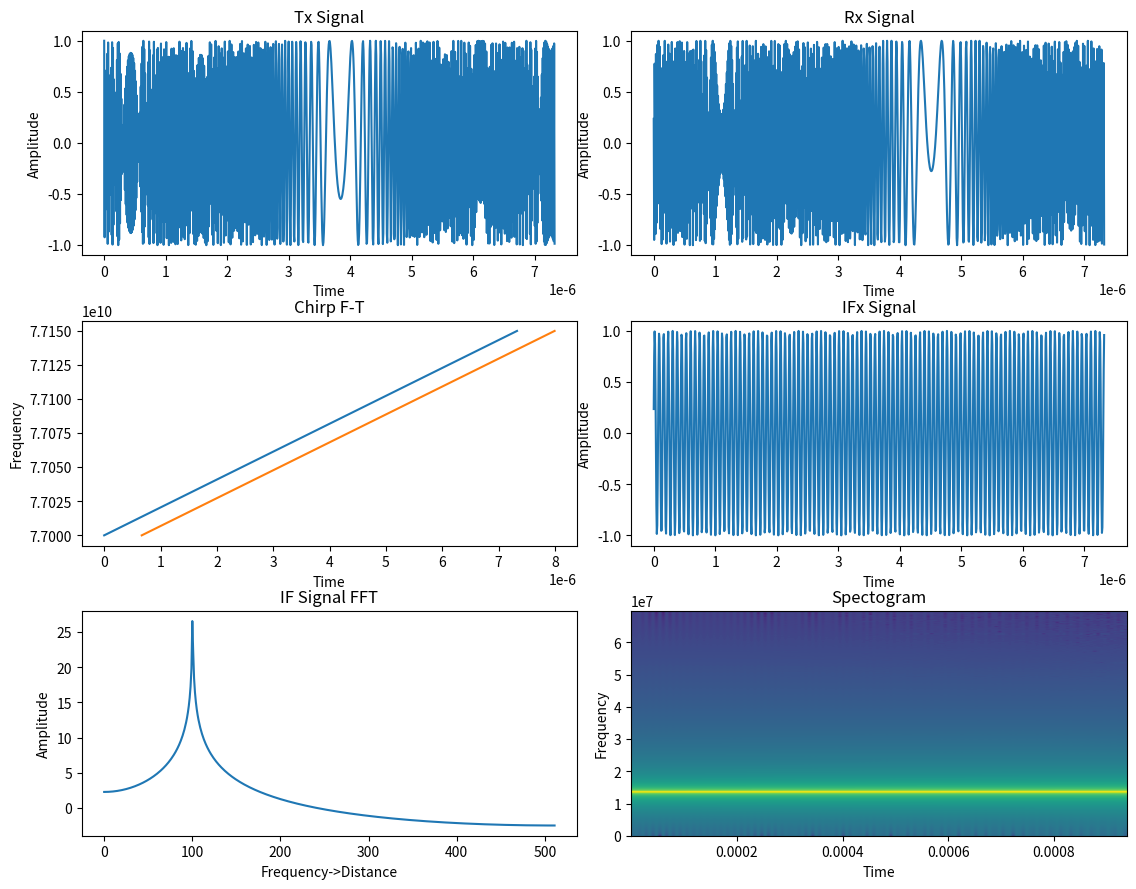
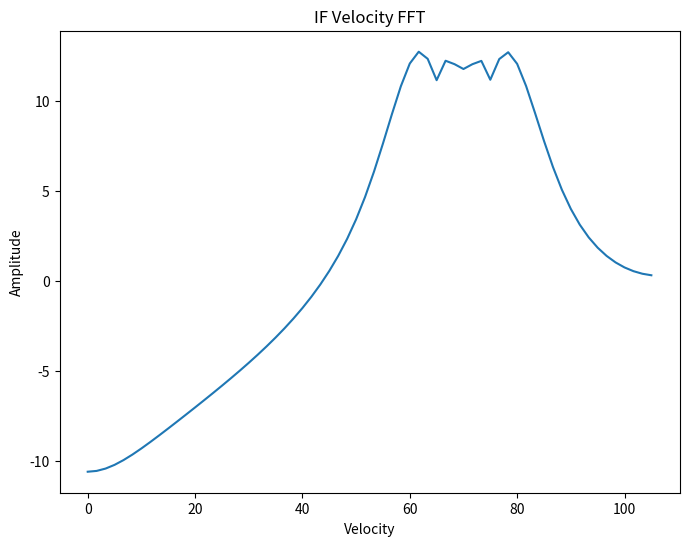
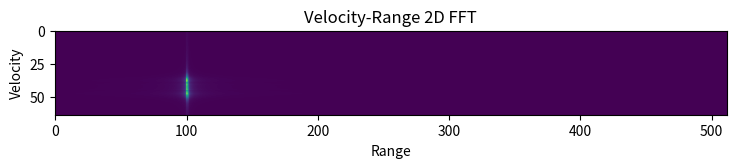

Write the Python code that produced these figures, in order.
#!/usr/bin/env python3
# -*- coding: utf-8 -*-
"""
Created on Wed Mar 26 23:44:57 2025

[redacted]

[redacted]
"""


import numpy as np
import matplotlib.pyplot as plt
from numpy import fft
from mpl_toolkits.mplot3d import Axes3D

#Radar parameters setting
maxR = 200
rangeRes = 1
maxV = 70
fc = 77e9
c = 3e8
r0 = 100
v0 = 70

B = c/(2*rangeRes)
Tchirp = 5.5*2*maxR/c
endle_time = 6.3e-6
slope = B/Tchirp
f_IFmax = (slope*2*maxR)/c
f_IF = (slope*2*r0)/c

Nd = 128
Nr = 1024
vres = (c/fc)/(2*Nd*(Tchirp+endle_time))
Fs = Nr/Tchirp
#Tx = np.zeros(1,len(t))
#Rx = np.zeros(1,len(t))
#Mix = np.zeros(1,len(t))

#Tx波函数参数
t = np.linspace(0,Nd*Tchirp,Nr*Nd) #发射信号和接收信号的采样时间
angle_freq = fc*t+(slope*t*t)/2 #角频率
freq = fc + slope*t #频率
Tx = np.cos(2*np.pi*angle_freq) #发射波形函数

plt.figure(figsize=(12, 12))
plt.subplot(4,2,1)
plt.plot(t[0:1024],Tx[0:1024])
plt.xlabel('Time')
plt.ylabel('Amplitude')
plt.title('Tx Signal')
plt.subplot(4,2,3)
plt.plot(t[0:1024],freq[0:1024])
plt.xlabel('Time')
plt.ylabel('Frequency')
plt.title('Tx F-T')

r0 = r0+v0*t

#Rx波函数参数
td = 2*r0/c
tx = t
freqRx = fc + slope*(t)
Rx = np.cos(2*np.pi*(fc*(t-td) + (slope*(t-td)*(t-td))/2)) #接受波形函数
plt.subplot(4,2,2)
plt.plot(t[0:1024],Rx[0:1024])
plt.xlabel('Time')
plt.ylabel('Amplitude')
plt.title('Rx Signal')

plt.subplot(4,2,3)
plt.plot(t[0:1024]+td[0:1024],freqRx[0:1024])
plt.xlabel('Time')
plt.ylabel('Frequency')
plt.title('Chirp F-T')

#IF信号函数参数
IF_angle_freq = fc*t+(slope*t*t)/2 - ((fc*(t-td) + (slope*(t-td)*(t-td))/2))
freqIF = slope*td
IFx = np.cos(-(2*np.pi*(fc*(t-td) + (slope*(t-td)*(t-td))/2))+(2*np.pi*angle_freq))

plt.subplot(4,2,4)
plt.plot(t[0:1024],IFx[0:1024])
plt.xlabel('Time')
plt.ylabel('Amplitude')
plt.title('IFx Signal')

#Range FFT
doppler = 10*np.log10(np.abs(np.fft.fft(IFx[0:1024])))
frequency = np.fft.fftfreq(1024, 1/Fs)
range = frequency*c/(2*slope)

plt.subplot(4,2,5)
plt.plot(range[0:512],doppler[0:512])
plt.xlabel('Frequency->Distance')
plt.ylabel('Amplitude')
plt.title('IF Signal FFT')

#2D plot
plt.subplot(4,2,6)
plt.specgram(IFx,1024,Fs)
plt.xlabel('Time')
plt.ylabel('Frequency')
plt.title('Spectogram')

plt.tight_layout(pad=3, w_pad=0.05, h_pad=0.05)
plt.show()

# (二)速度检测Python仿真

#Speed Calculate
#速度维数据提取
chirpamp = []
chirpnum = 1
while(chirpnum<=Nd):
    strat = (chirpnum-1)*1024
    end = chirpnum*1024
    chirpamp.append(IFx[(chirpnum-1)*1024])
    chirpnum = chirpnum + 1
#速度维做FFT得到相位差
doppler = 10*np.log10(np.abs(np.fft.fft(chirpamp)))
FFTfrequency = np.fft.fftfreq(Nd,1/Fs)
velocity = 5*np.arange(0,Nd)/3
plt.figure(figsize=(8, 6))
plt.plot(velocity[0:int(Nd/2)],doppler[0:int(Nd/2)])
plt.xlabel('Velocity')
plt.ylabel('Amplitude')
plt.title('IF Velocity FFT')
plt.show()

#2D plot
mat2D = np.zeros((Nd, Nr))
i = 0
while(i<Nd):
    mat2D[i, :] = IFx[i*1024:(i+1)*1024]
    i = i + 1
#plt.matshow(mat2D)
#plt.title('Original data')
#图形绘制，需要修改一下才好看，这里就留个大家自行修改了。
Z_fft2 = abs(np.fft.fft2(mat2D))
Data_fft2 = Z_fft2[0:64,0:512]
plt.figure(figsize=(8, 6))
plt.imshow(Data_fft2)
plt.xlabel("Range")
plt.ylabel("Velocity")
plt.title('Velocity-Range 2D FFT')

plt.tight_layout(pad=3, w_pad=0.05, h_pad=0.05)
plt.show()





















